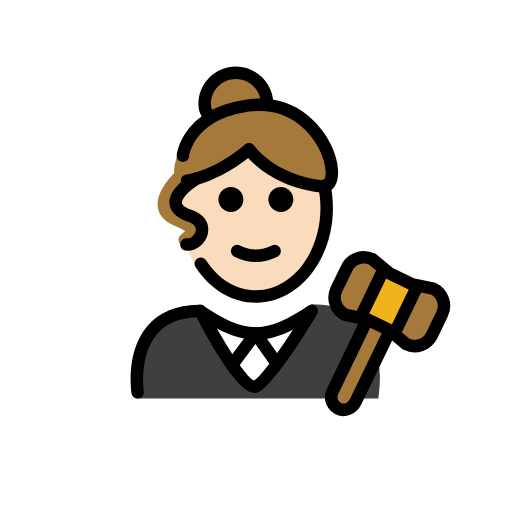
t = 0.00 s
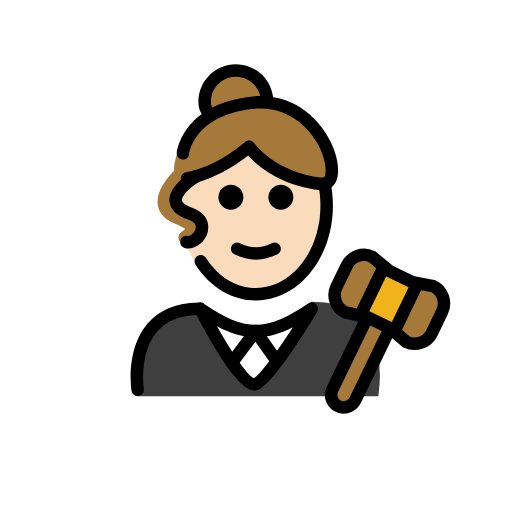
t = 0.48 s
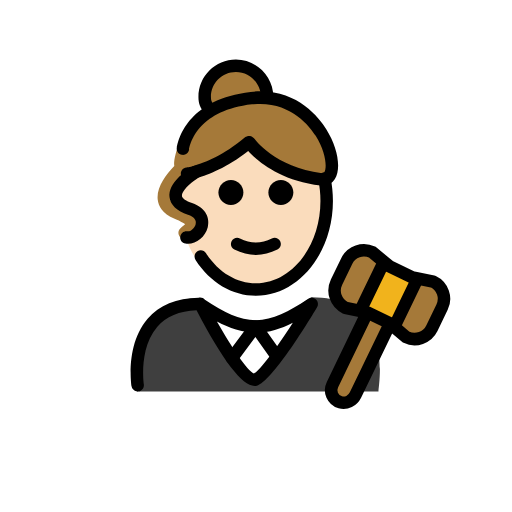
t = 1.43 s
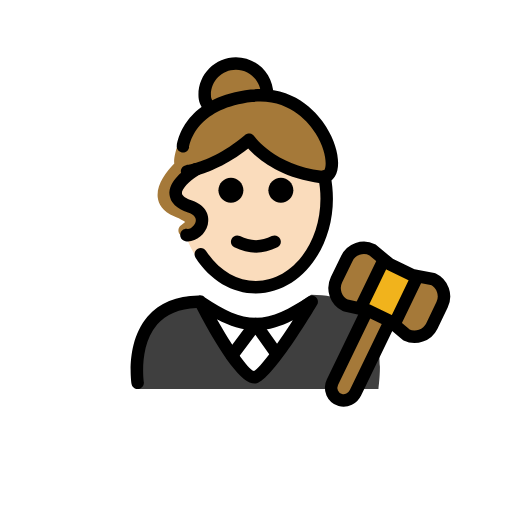
t = 1.90 s
t = 2.38 s: frame unchanged from t = 1.43 s, image omitted
t = 3.33 s: frame unchanged from t = 0.48 s, image omitted

The animated SVG that drew these frames (rendered in a browser with its animation timeline set to each time). Animation: 1 SMIL element (animateTransform=1); one cycle of 3.80 s, repeats indefinitely.

<?xml version='1.0' encoding='utf-8'?>
<svg xmlns="http://www.w3.org/2000/svg" id="emoji" viewBox="-5 -5 82 82" version="1.1" width="200" height="200" role="img">
  <title>OpenMoji: woman judge: light skin tone</title><g><g id="color">
    <path fill="#3F3F3F" d="M16.9236,58.8171c0,0-1.9134-14.9199,10.0866-14.9199c3.1919,2.1279,5.1403,3.5811,8.875,3.5921 c3.7347,0.0111,5.7695-1.6492,8.9614-3.7771c14.0111,0,10.5476,15.0048,10.7785,15.1049" />
    <path fill="#FFFFFF" d="M44.9687,44.4343l-3.8861,5.9728l-2.5935,4.4989c-1.2071,2.0939-4.2282,2.0958-5.438,0.0036l-2.5994-4.4956 l-3.4576-5.9797C33.1357,49.7262,39.1269,49.7262,44.9687,44.4343z" />
    <path fill="#A57939" d="M64.3691,41.2165c1.53,0.73,2.17,2.57,1.43,4.09l-1.63,3.39c-0.74,1.52-2.58,2.16-4.1,1.43l-2.05-1.73 l0.37-0.44l3.4-7.05l0.04-0.2L64.3691,41.2165z" />
    <polygon fill="#F1B31C" points="61.8291,40.7065 61.7891,40.9065 58.3891,47.9565 58.0191,48.3965 57.4891,47.9465 57.4691,47.9265 53.8191,46.1665 53.7991,46.1665 52.8391,45.9565 52.9691,45.3465 56.3791,38.2965 56.5491,38.0965 57.3891,38.7865 61.0291,40.5465" />
    <path fill="#A57939" d="M57.4691,47.9265l0.02,0.02l-0.06,0.07l-5.5,11.38c-0.44,0.91-1.46,1.45-2.43,1.17 c-1.23-0.37-1.8-1.72-1.26-2.83l5.54-11.48l0.02-0.09h0.02L57.4691,47.9265z" />
    <path fill="#A57939" d="M54.6191,36.5065l1.93,1.59l-0.17,0.2l-3.41,7.05l-0.13,0.61l-2.52-0.54c-1.53-0.74-2.16-2.57-1.43-4.1 l1.64-3.38C51.2591,36.4065,53.0991,35.7665,54.6191,36.5065z" />
  </g>
  <g id="hair">
    <path fill="#a57939" d="M37.2234,11.7771l0.5588-0.1182c0-2.7614-2.2386-5-5-5c-2.7614,0-5,2.2386-5,5 c0,0.926,0.2516,1.2263,0.6905,1.9701l1.1746-0.2486c-2.3704,1.1587-3.8224,2.7718-4.6282,4.4084 c-1.0558,0.6076-1.6146,1.8864-1.9294,3.1766c-0.2023,0.8296-0.2426,1.3448-0.1747,1.7267 c-1.383,1.4271-2.8912,3.4725-2.6534,5.4388c0.1133,0.9305,0.6738,2.2129,2.7041,3.037c1.042,0.4229,1.4883,0.7246,1.6729,0.8818 c-0.1465,0.1475-0.3936,0.3428-0.5732,0.4844l-0.1143,0.0908c-0.4316,0.3438-0.503,0.9727-0.1592,1.4053 c0.1973,0.248,0.4883,0.3769,0.7832,0.3769c0.2178,0,0.4375-0.0713,0.6221-0.2177l0.1093-0.087 c0.6944-0.5488,1.5577-1.2324,1.4053-2.2998c-0.1367-0.9589-1.0039-1.6797-2.9941-2.4882 c-1.3654-0.5538-1.4445-1.2085-1.4698-1.424c-0.1308-1.0787,0.9236-2.5735,2.0875-3.7914c0.6216,0.1447,1.368,0.1202,2.0051,0.1153 c1.298-0.0098,2.4836-0.7118,3.1027-1.7689c1.5927-0.7576,3.4738-1.8758,5.4493-3.5584c0,0,3.3915,4.9863,11.5584,5.9598 C50.5289,25.333,47.2512,12.2328,37.2234,11.7771z" />
  </g>
  <g id="skin">
    <path fill="#fadcbc" d="M46.451,24.8469c-8.1669-0.9734-11.5584-5.9598-11.5584-5.9598c-3.4919,2.9742-6.7225,4.2277-8.5015,4.7346 c-0.9025,0.2572-1.4315,0.3222-1.4315,0.3222l-0.066-0.4019c-0.1754,0.1664-0.3517,0.342-0.5262,0.5234 c-0.3464,1.4108-0.5349,2.908-0.5349,4.4606c0,0.3002,0.0491,0.5972,0.1241,0.8914c1.813,0.7672,2.6245,1.4675,2.7553,2.3851 c0.1524,1.0674-0.7109,1.751-1.4053,2.2998l-0.1093,0.087c-0.1185,0.0939-0.2527,0.1459-0.3903,0.179 c1.8529,5.2288,6.1561,8.6437,11.1744,8.6437c6.7096,0,12.1489-6.0991,12.1489-14.4861c0-1.4304-0.1693-2.809-0.465-4.1212 C47.3826,24.7415,46.9796,24.9099,46.451,24.8469z" />
  </g>
  <g id="skin-shadow" />
  <g id="line">
    <path d="M28.4736,14.6289c-0.3427,0-0.6757-0.1758-0.8623-0.4922l-0.1367-0.2295c-0.3721-0.6167-0.6924-1.1494-0.6924-2.2485 c0-3.3086,2.6914-6,6-6s6,2.6914,6,6c0,0.5522-0.4472,1-1,1c-0.5527,0-1-0.4478-1-1c0-2.2056-1.7939-4-4-4c-2.206,0-4,1.7944-4,4 c0,0.5434,0.086,0.6865,0.4053,1.2173l0.1465,0.2451c0.2803,0.4756,0.1221,1.0889-0.3535,1.3691 C28.8213,14.5845,28.6465,14.6289,28.4736,14.6289z" />
    <path d="M41.9815,26.9583c0,1.1045-0.8965,2-2,2s-2-0.8955-2-2c0-1.1035,0.8965-2,2-2S41.9815,25.8548,41.9815,26.9583" />
    <path d="M33.9815,26.9583c0,1.1045-0.8965,2-2,2s-2-0.8955-2-2c0-1.1035,0.8965-2,2-2S33.9815,25.8548,33.9815,26.9583" />
    <path d="M35.9814,36.9608c-1.1519,0-2.3037-0.2862-3.4473-0.858c-0.4941-0.247-0.6943-0.8476-0.4473-1.3418 c0.2466-0.4936,0.8462-0.6943,1.3418-0.4472c1.7178,0.8594,3.3877,0.8594,5.1055,0c0.4946-0.2471,1.0947-0.0464,1.3418,0.4472 c0.2471,0.4942,0.0469,1.0948-0.4473,1.3418C38.2851,36.6746,37.1332,36.9608,35.9814,36.9608z" />
    <path d="M35.9814,43.4922c-3.7861,0-7.3076-2.0869-9.6621-5.7256c-0.2998-0.4639-0.167-1.083,0.2969-1.3828 c0.4639-0.2988,1.083-0.167,1.3828,0.2969c1.9776,3.0576,4.8877,4.8115,7.9824,4.8115c5.7012,0,10.3389-5.9092,10.3389-13.1729 c0-1.1469-0.1162-2.2866-0.3457-3.3877c-0.1133-0.5405,0.2334-1.0703,0.7744-1.1831c0.5381-0.1128,1.0703,0.2344,1.1826,0.7749 c0.2579,1.2349,0.3887,2.5122,0.3887,3.7959C48.3203,36.6855,42.7852,43.4922,35.9814,43.4922z" />
    <path d="M17.0449,58.8105c-0.4844,0-0.9101-0.3525-0.9863-0.8466c-0.041-0.2696-0.9727-6.6328,2.581-10.7754 c1.8799-2.1905,4.625-3.3252,8.1622-3.375c0.375-0.1026,0.7724,0.0215,1.0214,0.3135c3.0489,2.0156,5.502,3.2626,8.1612,3.2763 c2.7226-0.0137,5.2295-1.3213,8.3828-3.4238c0.3887-0.2588,0.9053-0.2139,1.2441,0.1074c0.3379,0.3223,0.4092,0.836,0.169,1.2373 c-1.6524,2.7705-7.2334,11.8653-9.6407,12.5625c-1.9521,0.5537-5.2001-3.4931-9.6611-12.0644 c-2.7627,0.1064-4.8857,1-6.3144,2.6611c-2.9561,3.4365-2.1377,9.1201-2.1289,9.1777c0.083,0.545-0.292,1.0547-0.8379,1.1387 C17.1465,58.8076,17.0957,58.8105,17.0449,58.8105z M29.7393,47.623c2.3623,4.1709,4.9013,7.9219,5.9248,8.3086 c0.9912-0.4873,3.6464-4.1113,6.2314-8.1347c-1.9502,0.998-3.7969,1.5771-5.8027,1.6054c-0.0215,0.001-0.043,0.002-0.0645,0.001 c-0.0078,0-0.0137,0-0.0215,0h-0.0449c-0.0156-0.001-0.0283-0.001-0.042,0c-0.0146,0-0.0293,0-0.0439-0.001 C33.7549,49.373,31.8135,48.7275,29.7393,47.623z" />
    <path fill="none" stroke="#000000" stroke-linecap="round" stroke-linejoin="round" stroke-miterlimit="10" stroke-width="2" d="M57.4291,48.0165l-5.5,11.38c-0.44,0.91-1.46,1.45-2.43,1.17c-1.23-0.37-1.8-1.72-1.26-2.83l5.54-11.48" />
    <path fill="none" stroke="#000000" stroke-linecap="round" stroke-linejoin="round" stroke-miterlimit="10" stroke-width="2" d="M56.5491,38.0965l-1.93-1.59c-1.52-0.74-3.36-0.1-4.09,1.43l-1.64,3.38c-0.73,1.53-0.1,3.36,1.43,4.1l2.52,0.54l0.96,0.21h0.02 l3.65,1.76l0.02,0.02l0.53,0.45l2.05,1.73c1.52,0.73,3.36,0.09,4.1-1.43l1.63-3.39c0.74-1.52,0.1-3.36-1.43-4.09l-2.54-0.51 l-0.8-0.16l-3.64-1.76L56.5491,38.0965z" />
    <line x1="61.7891" x2="58.3891" y1="40.9065" y2="47.9565" fill="none" stroke="#000000" stroke-linecap="round" stroke-linejoin="round" stroke-miterlimit="10" stroke-width="2" />
    <line x1="52.9691" x2="56.3791" y1="45.3465" y2="38.2965" fill="none" stroke="#000000" stroke-linecap="round" stroke-linejoin="round" stroke-miterlimit="10" stroke-width="2" />
    <path d="M32.1602,54.4463c-0.2081,0-0.417-0.0645-0.5967-0.1983c-0.4434-0.33-0.5342-0.957-0.2041-1.3994l3.7607-5.0429 c0.1924-0.2559,0.5117-0.3916,0.8135-0.4024c0.3203,0.0039,0.6191,0.1602,0.8037,0.4209l3.3779,4.7598 c0.3194,0.4512,0.2139,1.0752-0.2363,1.3945c-0.4512,0.3203-1.0742,0.2129-1.3945-0.2363l-2.583-3.6397l-2.9385,3.9414 C32.7666,54.3076,32.4648,54.4463,32.1602,54.4463z" />
    <path d="M46.6611,25.8594c-0.1074,0-0.2168-0.0064-0.3281-0.0196c-6.5312-0.7783-10.1699-3.9887-11.5801-5.5444 c-3.3906,2.6802-6.4824,3.8306-8.0879,4.2881c-0.9502,0.2705-1.5214,0.3452-1.583,0.353c-0.5556,0.065-1.0478-0.3227-1.1142-0.8706 c-0.0674-0.5473,0.3203-1.0454,0.8672-1.1142l0,0c0.0048-0.0005,0.4804-0.0635,1.2812-0.2915 c1.5742-0.4488,4.7217-1.6333,8.1279-4.5342c0.2149-0.1841,0.4942-0.2691,0.7823-0.23c0.2812,0.0381,0.5332,0.1938,0.6933,0.4287 c0.0293,0.043,3.2783,4.627,10.8496,5.5288c0.2471,0.0293,0.3057-0.039,0.3741-0.1465c0.4658-0.7343,0.2402-3.2309-1.3848-5.8242 c-1.0908-1.7422-4.2813-5.7139-10.1914-5.0454c-8.3018,0.9453-9.8164,5.8052-10.082,7.272 c-0.0987,0.5439-0.6192,0.9052-1.1631,0.8052c-0.543-0.0987-0.9043-0.6192-0.8057-1.1626 c0.3291-1.8096,2.1533-7.8003,11.8242-8.9019c7.0391-0.8037,10.8203,3.9077,12.1133,5.9707 c1.8496,2.9526,2.4297,6.2993,1.3789,7.957C48.1904,25.4761,47.4834,25.8594,46.6611,25.8594z" />
    <path d="M25.1064,35.1719c-0.1376,0-0.2744-0.0108-0.4101-0.0332c-0.544-0.0908-0.9121-0.6065-0.8213-1.1514 c0.0918-0.5439,0.6055-0.917,1.1514-0.8213c0.4131,0.0762,1.1338-0.4502,1.3086-1.1435c0.167-0.6582-0.2471-1.1621-1.2305-1.4991 c-1.8125-0.622-2.8057-1.561-2.9512-2.792c-0.2676-2.2695,2.6348-4.2353,3.2188-4.6064l0.4336-0.3149 c0.4482-0.3223,1.0752-0.2212,1.3964,0.227c0.3223,0.4478,0.2208,1.0728-0.2265,1.396l-0.4824,0.3477 c-1.0713,0.685-2.4414,1.9814-2.3536,2.7168c0.0459,0.3789,0.6485,0.8027,1.6133,1.1337c2.377,0.815,2.8604,2.5396,2.5205,3.8824 C27.8877,34.0391,26.4951,35.1719,25.1064,35.1719z" />
  </g>
<animateTransform attributeName="transform" type="translate" values="0 0;0 -1.5;0 0" dur="3.8s" repeatCount="indefinite" /></g></svg>
